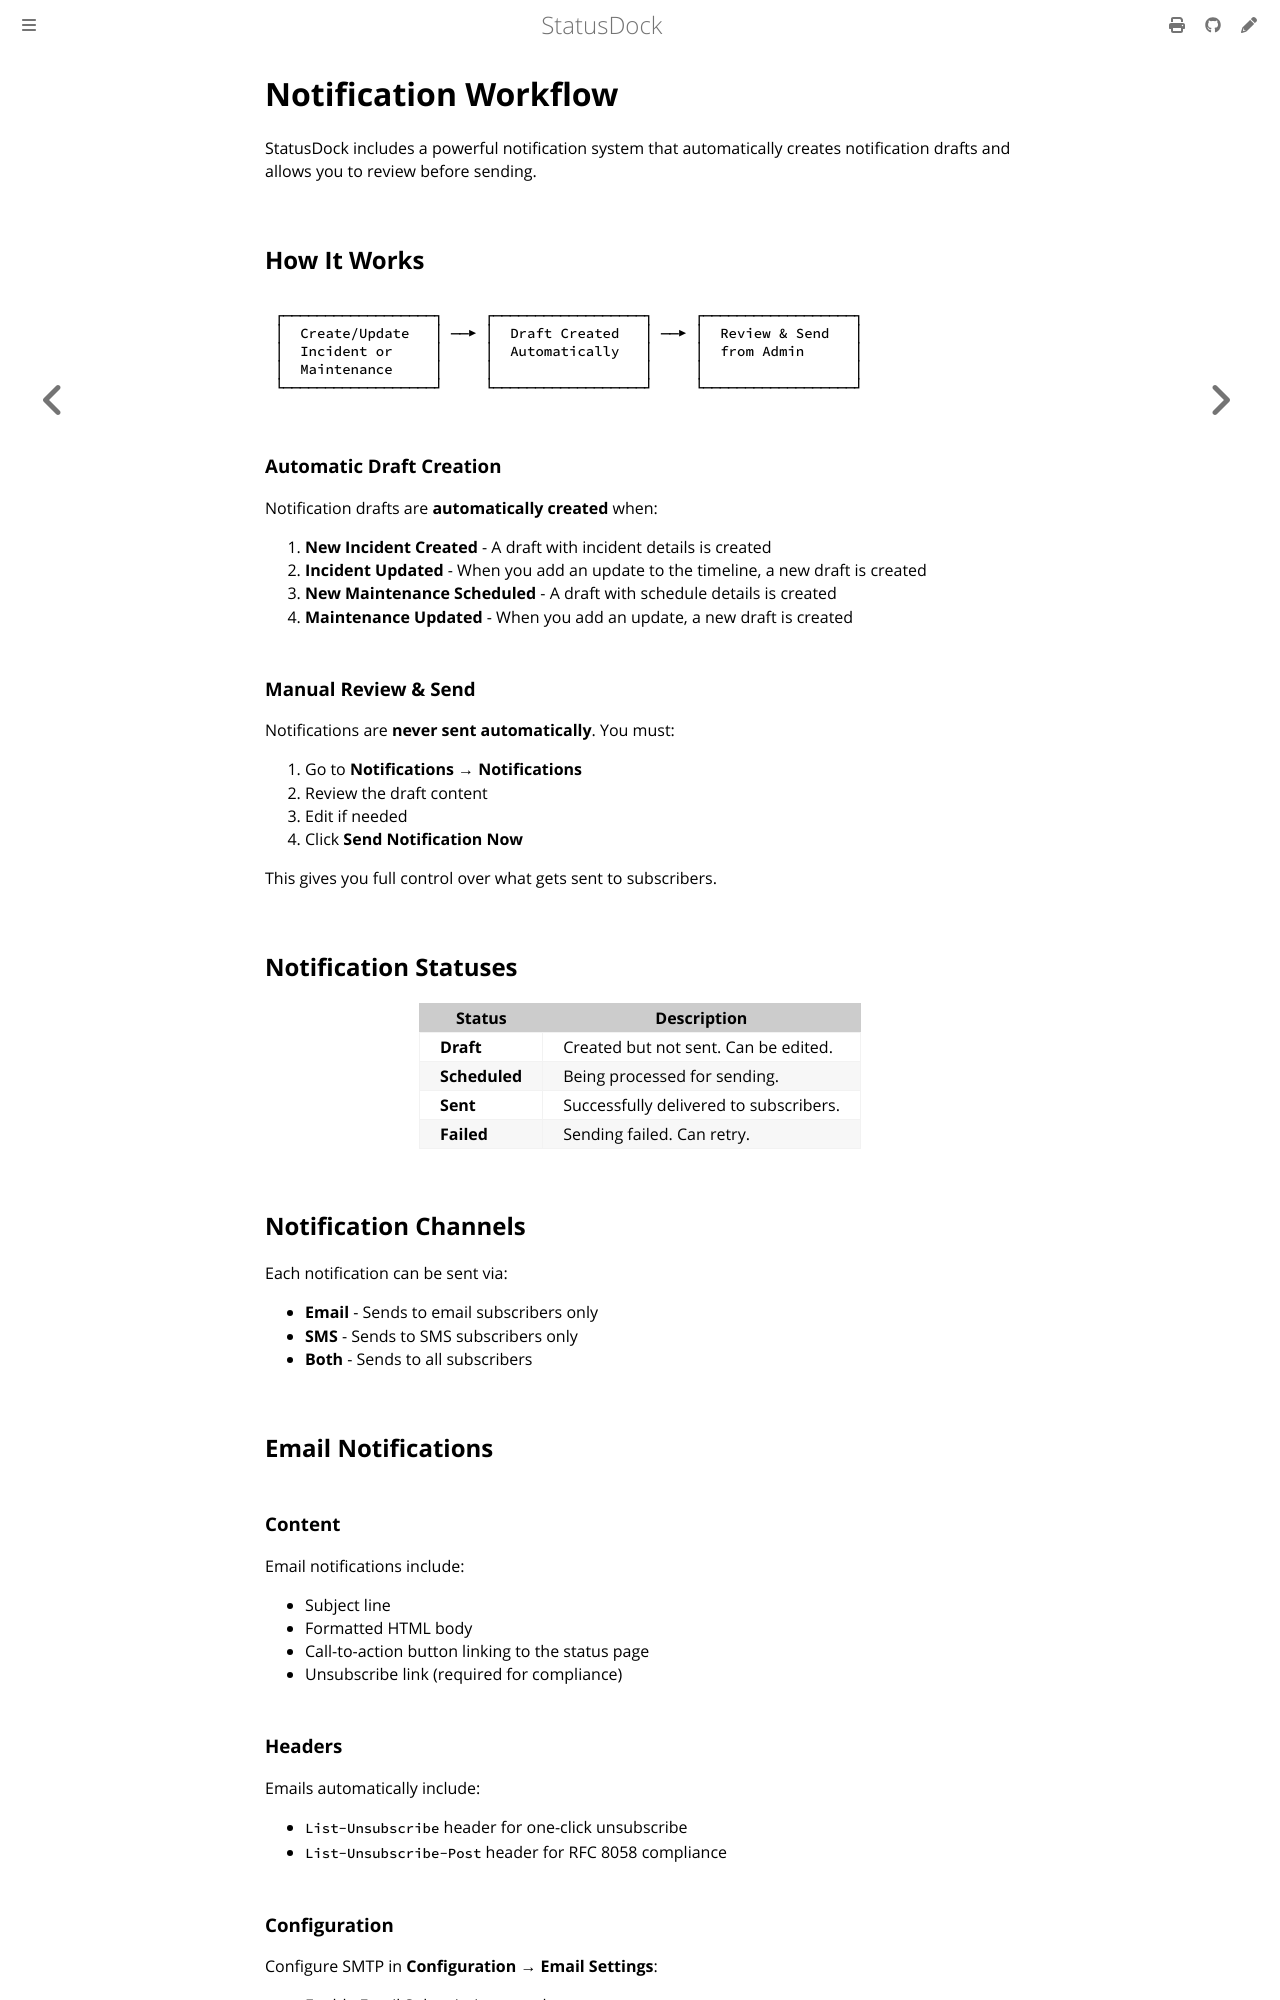

repository: Docker-Hunterpedia/StatusDock · page: admin/notifications.html · generator: mdbook

# Notification Workflow

StatusDock includes a powerful notification system that automatically creates notification drafts and allows you to review before sending.

## How It Works

```
┌──────────────────┐     ┌──────────────────┐     ┌──────────────────┐
│  Create/Update   │ ──▶ │  Draft Created   │ ──▶ │  Review & Send   │
│  Incident or     │     │  Automatically   │     │  from Admin      │
│  Maintenance     │     │                  │     │                  │
└──────────────────┘     └──────────────────┘     └──────────────────┘
```

### Automatic Draft Creation

Notification drafts are **automatically created** when:

1. **New Incident Created** - A draft with incident details is created
2. **Incident Updated** - When you add an update to the timeline, a new draft is created
3. **New Maintenance Scheduled** - A draft with schedule details is created
4. **Maintenance Updated** - When you add an update, a new draft is created

### Manual Review & Send

Notifications are **never sent automatically**. You must:

1. Go to **Notifications → Notifications**
2. Review the draft content
3. Edit if needed
4. Click **Send Notification Now**

This gives you full control over what gets sent to subscribers.

## Notification Statuses

| Status | Description |
|--------|-------------|
| **Draft** | Created but not sent. Can be edited. |
| **Scheduled** | Being processed for sending. |
| **Sent** | Successfully delivered to subscribers. |
| **Failed** | Sending failed. Can retry. |

## Notification Channels

Each notification can be sent via:

- **Email** - Sends to email subscribers only
- **SMS** - Sends to SMS subscribers only
- **Both** - Sends to all subscribers

## Email Notifications

### Content

Email notifications include:

- Subject line
- Formatted HTML body
- Call-to-action button linking to the status page
- Unsubscribe link (required for compliance)
